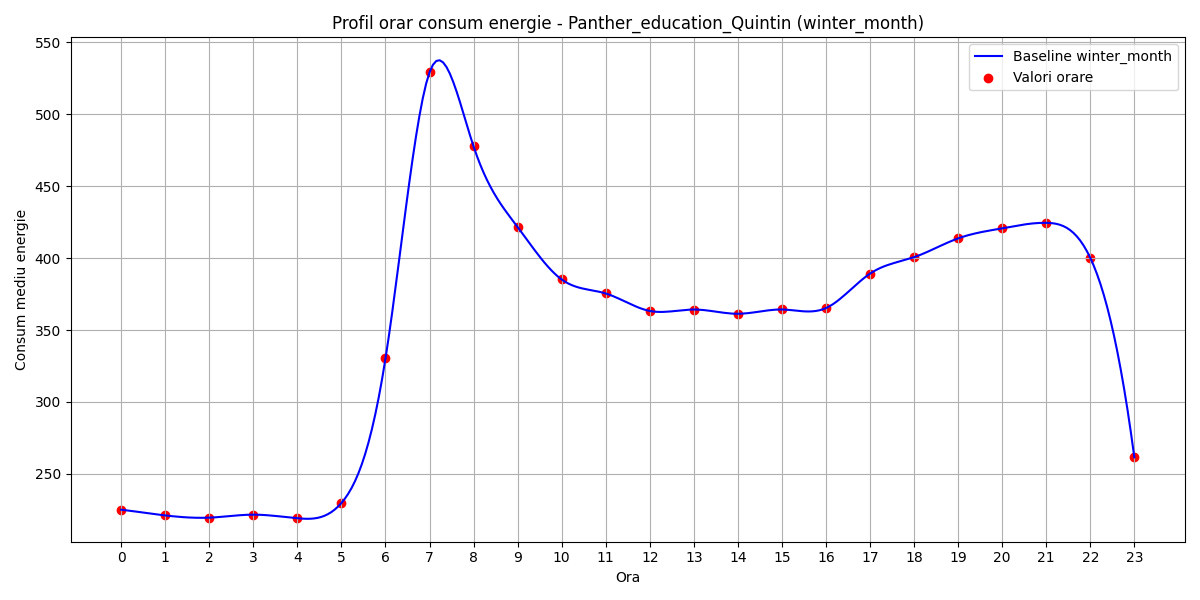

Data behind this chart, as committed beside it:
hour, B(t)
0, 225.1
1, 221.1
2, 219.6
3, 221.6
4, 219.2
5, 229.8
6, 330.2
7, 529.2
8, 477.7
9, 421.6
10, 385.2
11, 375.5
12, 363.3
13, 364.3
14, 361.3
15, 364.3
16, 365.3
17, 389.3
18, 400.7
19, 413.8
20, 420.8
21, 424.6
22, 400.2
23, 261.5
